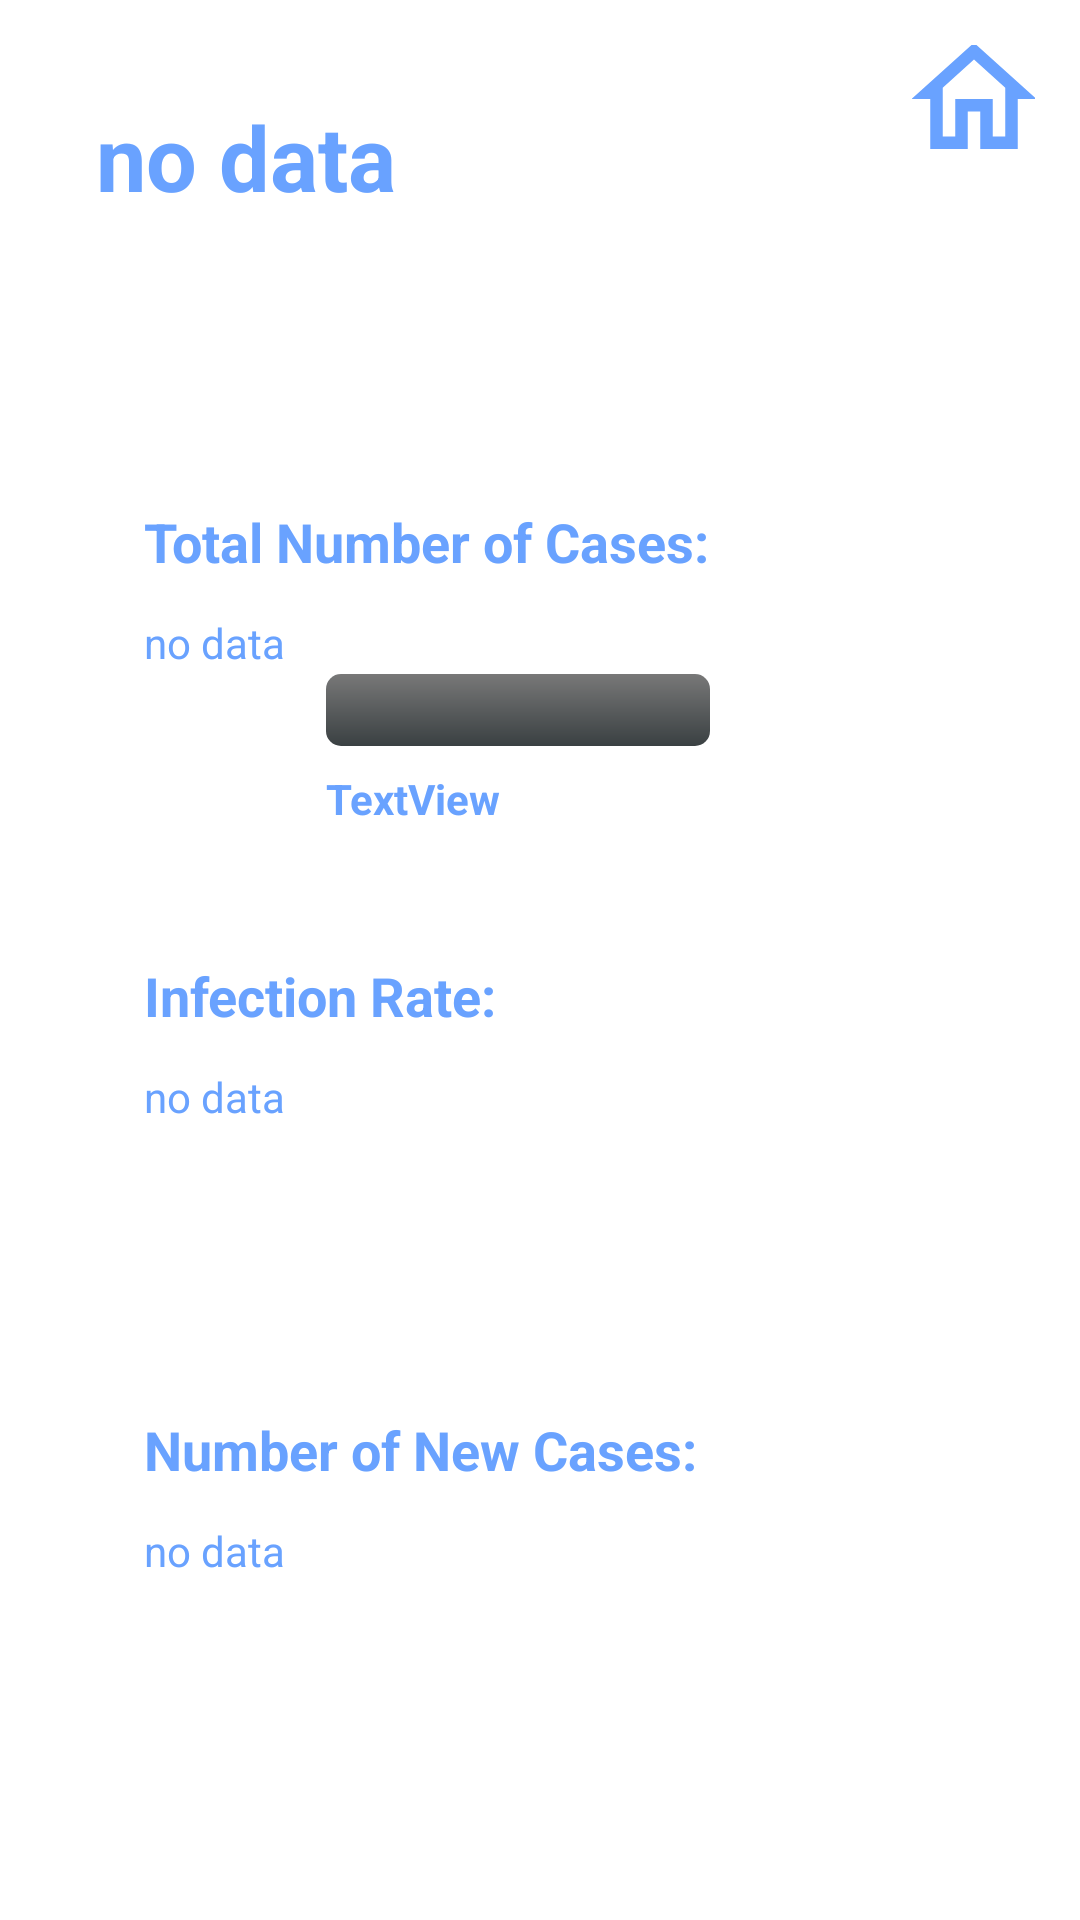

This screen was rendered from an Android layout file. Write that file and the resources it references.
<!-- AndroidManifest.xml: application theme Theme.AppCovid -->
<!-- res/layout/fragment_my_county_stats.xml -->
<?xml version="1.0" encoding="utf-8"?>
<androidx.constraintlayout.widget.ConstraintLayout xmlns:android="http://schemas.android.com/apk/res/android"
    xmlns:app="http://schemas.android.com/apk/res-auto"
    xmlns:tools="http://schemas.android.com/tools"
    android:layout_width="match_parent"
    android:layout_height="match_parent"
    tools:context=".CountryStatsFragment">

    <TextView
        android:id="@+id/mycounty_name"
        android:layout_width="wrap_content"
        android:layout_height="wrap_content"
        android:layout_marginStart="32dp"
        android:layout_marginTop="32dp"
        android:text="no data"
        android:textSize="30sp"
        android:textStyle="bold"
        app:layout_constraintStart_toStartOf="parent"
        app:layout_constraintTop_toTopOf="parent" />

    <TextView
        android:id="@+id/static_county_total_cases"
        android:layout_width="wrap_content"
        android:layout_height="wrap_content"
        android:layout_marginStart="16dp"
        android:layout_marginTop="96dp"
        android:text="Total Number of Cases:"
        android:textSize="18sp"
        android:textStyle="bold"
        app:layout_constraintStart_toStartOf="@+id/mycounty_name"
        app:layout_constraintTop_toBottomOf="@+id/mycounty_name" />

    <TextView
        android:id="@+id/static_county_infection_rate"
        android:layout_width="wrap_content"
        android:layout_height="wrap_content"
        android:layout_marginTop="96dp"
        android:text="Infection Rate:"
        android:textSize="18sp"
        android:textStyle="bold"
        app:layout_constraintStart_toStartOf="@+id/static_county_total_cases"
        app:layout_constraintTop_toBottomOf="@+id/county_total_cases" />

    <TextView
        android:id="@+id/county_new_cases"
        android:layout_width="wrap_content"
        android:layout_height="wrap_content"
        android:layout_marginTop="12dp"
        android:text="no data"
        app:layout_constraintStart_toStartOf="@+id/static_county_new_cases"
        app:layout_constraintTop_toBottomOf="@+id/static_county_new_cases" />

    <TextView
        android:id="@+id/static_county_new_cases"
        android:layout_width="wrap_content"
        android:layout_height="wrap_content"
        android:layout_marginTop="96dp"
        android:text="Number of New Cases:"
        android:textSize="18sp"
        android:textStyle="bold"
        app:layout_constraintStart_toStartOf="@+id/county_total_cases"
        app:layout_constraintTop_toBottomOf="@+id/county_infection_rate" />

    <TextView
        android:id="@+id/county_total_cases"
        android:layout_width="wrap_content"
        android:layout_height="wrap_content"
        android:layout_marginTop="12dp"
        android:text="no data"
        app:layout_constraintStart_toStartOf="@+id/static_county_total_cases"
        app:layout_constraintTop_toBottomOf="@+id/static_county_total_cases" />

    <TextView
        android:id="@+id/county_infection_rate"
        android:layout_width="wrap_content"
        android:layout_height="wrap_content"
        android:layout_marginTop="12dp"
        android:text="no data"
        app:layout_constraintStart_toStartOf="@+id/static_county_infection_rate"
        app:layout_constraintTop_toBottomOf="@+id/static_county_infection_rate" />

    <ImageButton
        android:id="@+id/goToHome_2"
        android:layout_width="41dp"
        android:layout_height="36dp"
        android:layout_marginTop="15dp"
        android:layout_marginEnd="15dp"
        android:backgroundTint="#00FFFFFF"
        android:src="@drawable/ic_outline_home_24"
        app:layout_constraintEnd_toEndOf="parent"
        app:layout_constraintTop_toTopOf="parent" />

    <ProgressBar
        android:id="@+id/progressBar_totalCases"
        style="?android:attr/progressBarStyleHorizontal"
        android:layout_width="128dp"
        android:layout_height="24dp"
        android:layout_marginTop="32dp"
        android:max="20"
        android:progressDrawable="@drawable/progress_bar"
        android:visibility="visible"
        app:layout_constraintEnd_toEndOf="@+id/static_county_total_cases"
        app:layout_constraintTop_toBottomOf="@+id/static_county_total_cases" />

    <TextView
        android:id="@+id/totalCasesPercentage"
        android:layout_width="wrap_content"
        android:layout_height="wrap_content"
        android:layout_marginTop="8dp"
        android:text="TextView"
        android:textStyle="bold"
        app:layout_constraintStart_toStartOf="@+id/progressBar_totalCases"
        app:layout_constraintTop_toBottomOf="@+id/progressBar_totalCases" />

</androidx.constraintlayout.widget.ConstraintLayout>
<!-- resources referenced by this layout -->
<resources>
  <!-- drawable ic_outline_home_24 (drawable) -->
  <vector android:height="50dp" android:tint="#69A2FF"
      android:viewportHeight="24" android:viewportWidth="24"
      android:width="50dp" xmlns:android="http://schemas.android.com/apk/res/android">
      <path android:fillColor="@android:color/white" android:pathData="M12,5.69l5,4.5V18h-2v-6H9v6H7v-7.81l5,-4.5M12,3L2,12h3v8h6v-6h2v6h6v-8h3L12,3z"/>
  </vector>
  <!-- drawable progress_bar (drawable) -->
  <?xml version="1.0" encoding="utf-8"?>
  <layer-list xmlns:android="http://schemas.android.com/apk/res/android" >
  
      <item>
          <shape android:shape="rectangle" >
              <corners android:radius="5dp"/>
  
              <gradient
                  android:angle="90"
                  android:endColor="@color/grey"
                  android:startColor="@color/progressBarSeek" />
          </shape>
      </item>
      <item>
          <clip>
              <shape android:shape="rectangle">
                  <corners android:radius="5dp" />
  
                  <gradient
                      android:angle="90"
                      android:endColor="@color/lightBlue"
                      android:startColor="@color/lightBlue" />
              </shape>
          </clip>
      </item>
  
  </layer-list>
  <style name="Theme.AppCovid" parent="Theme.MaterialComponents.DayNight.NoActionBar">
          
          
              <item name="android:windowActionBar">false</item>
              <item name="android:windowNoTitle">true</item>
              <item name="android:colorPrimaryDark">@color/lightBlue</item>
              <item name="android:colorAccent">@color/lightBlue</item>
              <item name="android:textColor">@color/lightBlue</item>
              <item name="android:textColorSecondary">@color/lightBlue</item>
          
      </style>
  <color name="grey">#787878</color>
  <color name="progressBarSeek">#3a4042</color>
  <color name="lightBlue">#69A2FF</color>
</resources>
